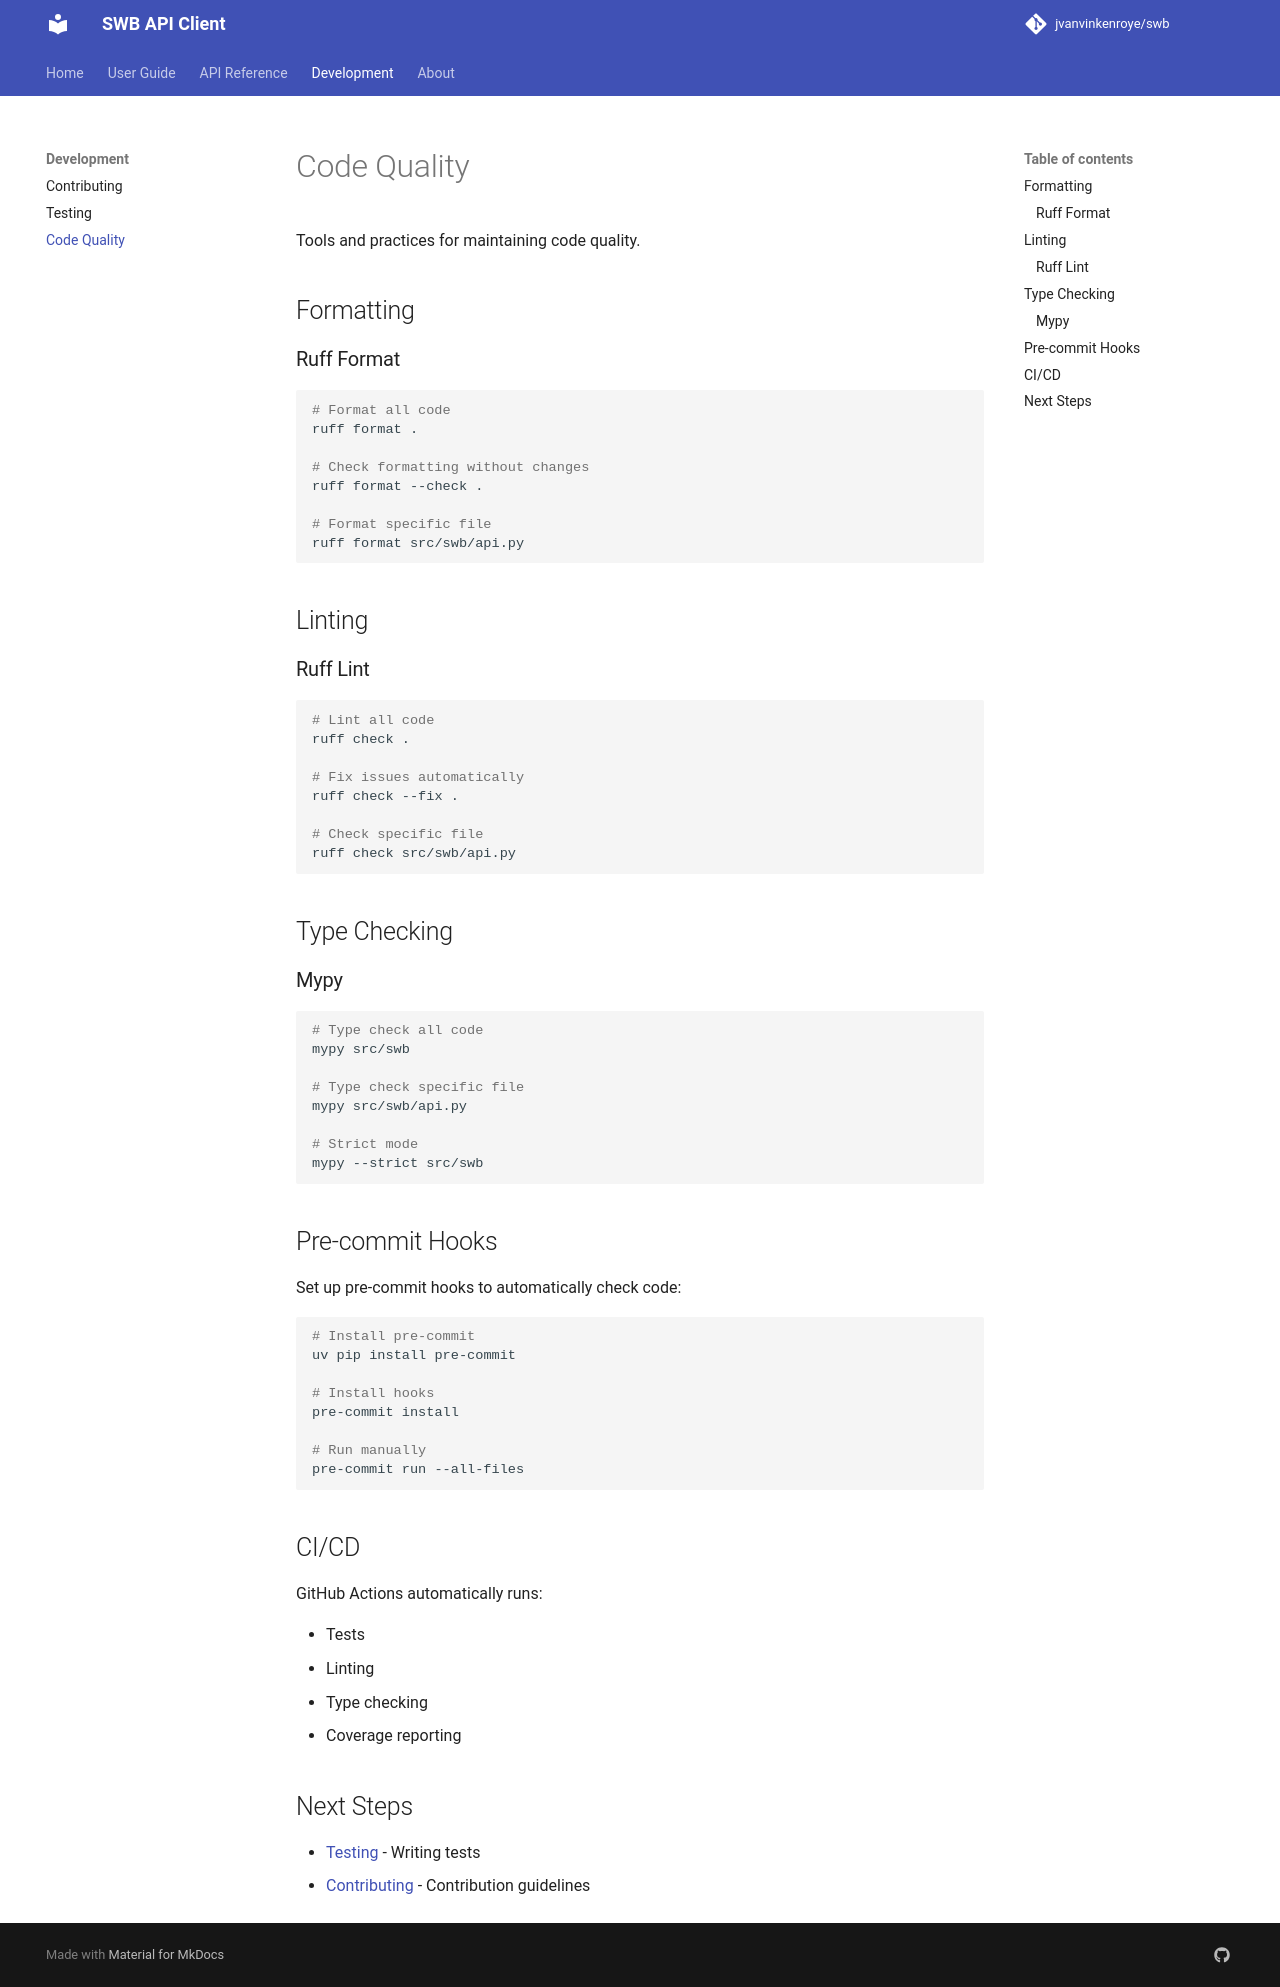

repository: jvanvinkenroye/swb · page: development/code-quality/index.html · generator: mkdocs

# Code Quality

Tools and practices for maintaining code quality.

## Formatting

### Ruff Format

```bash
# Format all code
ruff format .

# Check formatting without changes
ruff format --check .

# Format specific file
ruff format src/swb/api.py
```

## Linting

### Ruff Lint

```bash
# Lint all code
ruff check .

# Fix issues automatically
ruff check --fix .

# Check specific file
ruff check src/swb/api.py
```

## Type Checking

### Mypy

```bash
# Type check all code
mypy src/swb

# Type check specific file
mypy src/swb/api.py

# Strict mode
mypy --strict src/swb
```

## Pre-commit Hooks

Set up pre-commit hooks to automatically check code:

```bash
# Install pre-commit
uv pip install pre-commit

# Install hooks
pre-commit install

# Run manually
pre-commit run --all-files
```

## CI/CD

GitHub Actions automatically runs:

- Tests
- Linting
- Type checking
- Coverage reporting

## Next Steps

- [Testing](testing.md) - Writing tests
- [Contributing](contributing.md) - Contribution guidelines
